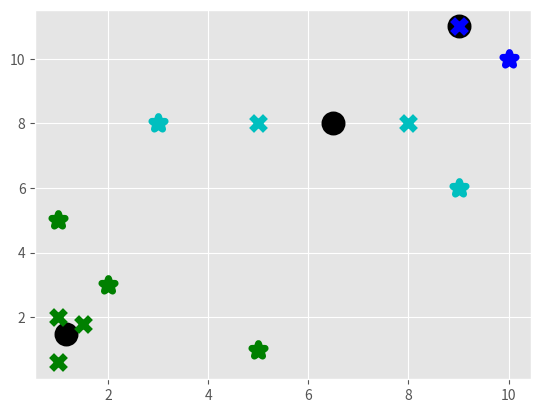

Reproduce this figure in Python.
import matplotlib.pyplot as plt
from matplotlib import style
style.use('ggplot')
import numpy as np

X = np.array([[1, 2],
              [1.5, 1.8],
              [5, 8 ],
              [8, 8],
              [1, 0.6],
              [9,11]])

class K_Means:
	def __init__(self, k=2, tol=0.001, max_iter=300):
		self.k = k
		self.tolerance = tol
		self.max_iter = max_iter

	def fit(self, data):
		np.random.shuffle(data)

		self.centroids = {}
		for i in range(self.k):
			self.centroids[i] = data[i]

		for i in range(self.max_iter):
			self.classifications = {}

			for j in range(self.k):
				self.classifications[j] = []

			for featureset in data:
				distances = [np.linalg.norm(featureset - self.centroids[c]) for c in self.centroids]
				classification = distances.index(min(distances))
				self.classifications[classification].append(featureset)

			prev_centroids = dict(self.centroids)

			for classification in self.classifications:
				self.centroids[classification] = np.average(self.classifications[classification], axis=0)

			optimized = True
			for c in self.centroids:
				original_centroid = prev_centroids[c]
				current_centroid = self.centroids[c]
				if np.linalg.norm(current_centroid - original_centroid) / np.linalg.norm(original_centroid) * 100.0 > self.tolerance:
					optimized = False
					break

			if optimized:
				break

	def predict(self, data):
		distances = [np.linalg.norm(data - self.centroids[c]) for c in self.centroids]
		classification = distances.index(min(distances))
		return classification

clf = K_Means(k=3)
clf.fit(X)

print(clf.centroids)

for centroid in clf.centroids:
	plt.scatter(clf.centroids[centroid][0], clf.centroids[centroid][1],
				marker="o", color="k", s=150, linewidths=5)

colors = ["c", "b", "g", "r", "y", "m"]
for cl in clf.classifications:
	color = colors[cl]
	for featureset in clf.classifications[cl]:
		plt.scatter(featureset[0], featureset[1], marker="x", color=color, s=100, linewidths=5)

unknowns = np.array([[2,3],
					 [10,10],
					 [5,1],
					 [1, 5],
					 [3,8],
					 [9, 6]])

for unknown in unknowns:
	cl = clf.predict(unknown)
	plt.scatter(unknown[0], unknown[1], marker="*", color=colors[cl], s=100, linewidths=5)

plt.show()